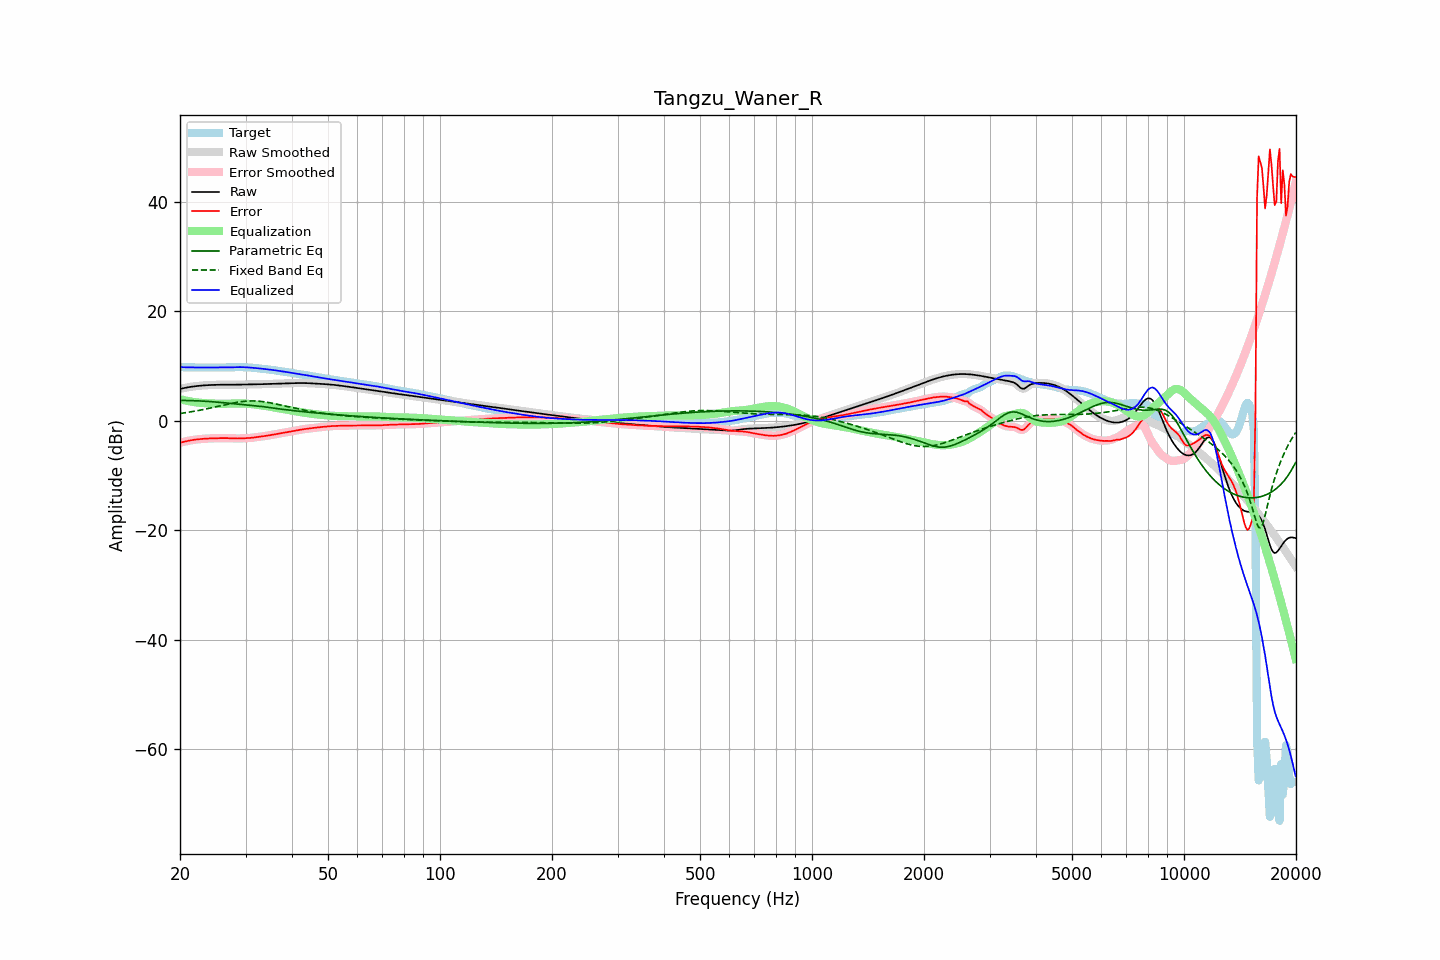

The file beside this chart, header and first rows:
frequency, raw, error, smoothed, error_smoothed, equalization, parametric_eq, fixed_band_eq, equalized_raw, equalized_smoothed, target
20.00, 5.85, -3.98, 5.85, -3.98, 3.98, 3.75, 1.36, 9.83, 9.83, 9.82
20.20, 5.91, -3.91, 5.91, -3.91, 3.91, 3.75, 1.40, 9.82, 9.82, 9.82
20.40, 5.98, -3.84, 5.98, -3.84, 3.83, 3.75, 1.44, 9.81, 9.81, 9.81
20.61, 6.04, -3.77, 6.04, -3.77, 3.76, 3.74, 1.49, 9.80, 9.80, 9.81
20.81, 6.10, -3.70, 6.10, -3.70, 3.70, 3.74, 1.53, 9.79, 9.79, 9.80
21.02, 6.15, -3.64, 6.15, -3.64, 3.64, 3.73, 1.58, 9.79, 9.79, 9.79
21.23, 6.20, -3.58, 6.20, -3.58, 3.58, 3.73, 1.62, 9.78, 9.78, 9.78
21.44, 6.25, -3.52, 6.25, -3.53, 3.53, 3.72, 1.67, 9.78, 9.78, 9.77
21.66, 6.29, -3.48, 6.29, -3.48, 3.48, 3.71, 1.72, 9.77, 9.77, 9.77
21.87, 6.33, -3.43, 6.33, -3.44, 3.44, 3.70, 1.77, 9.76, 9.76, 9.76
22.09, 6.36, -3.40, 6.36, -3.40, 3.40, 3.69, 1.83, 9.76, 9.76, 9.76
22.31, 6.39, -3.36, 6.39, -3.36, 3.36, 3.67, 1.88, 9.75, 9.76, 9.76
22.54, 6.42, -3.33, 6.42, -3.33, 3.33, 3.66, 1.94, 9.75, 9.75, 9.75
22.76, 6.45, -3.30, 6.45, -3.30, 3.30, 3.64, 2.00, 9.75, 9.75, 9.75
22.99, 6.47, -3.28, 6.47, -3.28, 3.28, 3.63, 2.05, 9.75, 9.75, 9.75
23.22, 6.50, -3.26, 6.50, -3.26, 3.26, 3.61, 2.11, 9.75, 9.75, 9.75
23.45, 6.52, -3.24, 6.52, -3.24, 3.24, 3.59, 2.17, 9.75, 9.75, 9.75
23.69, 6.54, -3.22, 6.54, -3.22, 3.22, 3.57, 2.24, 9.76, 9.76, 9.75
23.92, 6.55, -3.21, 6.55, -3.21, 3.21, 3.55, 2.30, 9.76, 9.76, 9.76
24.16, 6.56, -3.19, 6.56, -3.19, 3.19, 3.53, 2.37, 9.76, 9.76, 9.76
24.40, 6.58, -3.18, 6.58, -3.18, 3.18, 3.51, 2.43, 9.76, 9.76, 9.76
24.65, 6.59, -3.18, 6.59, -3.18, 3.17, 3.49, 2.50, 9.76, 9.76, 9.76
24.89, 6.60, -3.17, 6.60, -3.17, 3.16, 3.46, 2.56, 9.76, 9.76, 9.76
25.14, 6.60, -3.16, 6.60, -3.16, 3.15, 3.44, 2.63, 9.76, 9.76, 9.76
25.39, 6.61, -3.15, 6.61, -3.15, 3.15, 3.41, 2.70, 9.76, 9.76, 9.76
25.65, 6.62, -3.14, 6.62, -3.14, 3.14, 3.39, 2.77, 9.76, 9.76, 9.76
25.91, 6.62, -3.14, 6.62, -3.13, 3.14, 3.36, 2.84, 9.76, 9.76, 9.75
26.16, 6.62, -3.13, 6.62, -3.13, 3.13, 3.33, 2.90, 9.76, 9.76, 9.75
26.43, 6.62, -3.13, 6.62, -3.13, 3.14, 3.31, 2.97, 9.76, 9.76, 9.75
26.69, 6.62, -3.14, 6.62, -3.14, 3.14, 3.28, 3.04, 9.76, 9.76, 9.76
26.96, 6.62, -3.14, 6.62, -3.15, 3.15, 3.25, 3.10, 9.77, 9.77, 9.76
27.23, 6.62, -3.16, 6.62, -3.16, 3.16, 3.22, 3.16, 9.78, 9.78, 9.78
27.50, 6.62, -3.17, 6.62, -3.17, 3.17, 3.19, 3.22, 9.79, 9.79, 9.79
27.77, 6.62, -3.19, 6.62, -3.19, 3.18, 3.16, 3.28, 9.80, 9.80, 9.81
28.05, 6.62, -3.20, 6.62, -3.20, 3.19, 3.13, 3.34, 9.81, 9.81, 9.82
28.33, 6.63, -3.20, 6.63, -3.20, 3.20, 3.10, 3.39, 9.82, 9.82, 9.83
28.62, 6.63, -3.21, 6.63, -3.21, 3.20, 3.07, 3.44, 9.83, 9.83, 9.84
28.90, 6.64, -3.20, 6.64, -3.20, 3.20, 3.04, 3.48, 9.84, 9.84, 9.84
29.19, 6.64, -3.19, 6.64, -3.19, 3.19, 3.01, 3.52, 9.83, 9.83, 9.83
29.48, 6.64, -3.18, 6.64, -3.18, 3.19, 2.99, 3.56, 9.83, 9.83, 9.82
29.78, 6.64, -3.17, 6.64, -3.17, 3.17, 2.96, 3.59, 9.82, 9.82, 9.81
30.08, 6.64, -3.16, 6.64, -3.16, 3.16, 2.93, 3.61, 9.80, 9.80, 9.80
30.38, 6.65, -3.14, 6.65, -3.14, 3.14, 2.90, 3.63, 9.79, 9.79, 9.79
30.68, 6.65, -3.12, 6.65, -3.12, 3.12, 2.88, 3.64, 9.76, 9.76, 9.77
30.99, 6.65, -3.10, 6.65, -3.10, 3.09, 2.85, 3.65, 9.74, 9.74, 9.75
31.30, 6.66, -3.06, 6.66, -3.06, 3.06, 2.82, 3.66, 9.72, 9.72, 9.72
31.61, 6.67, -3.03, 6.67, -3.03, 3.02, 2.80, 3.65, 9.69, 9.69, 9.69
31.93, 6.68, -2.98, 6.68, -2.98, 2.99, 2.77, 3.64, 9.66, 9.66, 9.66
32.24, 6.69, -2.94, 6.69, -2.94, 2.95, 2.74, 3.63, 9.64, 9.64, 9.63
32.57, 6.70, -2.90, 6.70, -2.90, 2.91, 2.71, 3.61, 9.61, 9.61, 9.60
32.89, 6.71, -2.86, 6.71, -2.86, 2.87, 2.68, 3.58, 9.58, 9.58, 9.57
33.22, 6.72, -2.83, 6.72, -2.83, 2.83, 2.64, 3.55, 9.55, 9.55, 9.54
33.55, 6.73, -2.79, 6.73, -2.79, 2.79, 2.60, 3.51, 9.52, 9.52, 9.52
33.89, 6.74, -2.75, 6.74, -2.75, 2.74, 2.56, 3.47, 9.48, 9.48, 9.49
34.23, 6.75, -2.71, 6.75, -2.71, 2.70, 2.52, 3.42, 9.45, 9.45, 9.46
34.57, 6.76, -2.66, 6.76, -2.65, 2.65, 2.47, 3.37, 9.41, 9.41, 9.42
34.92, 6.78, -2.60, 6.78, -2.60, 2.60, 2.43, 3.32, 9.38, 9.38, 9.38
35.27, 6.79, -2.54, 6.79, -2.54, 2.55, 2.39, 3.27, 9.34, 9.34, 9.33
35.62, 6.80, -2.49, 6.80, -2.49, 2.49, 2.34, 3.21, 9.30, 9.30, 9.29
35.97, 6.81, -2.43, 6.81, -2.44, 2.44, 2.30, 3.15, 9.25, 9.25, 9.25
... 635 more rows
